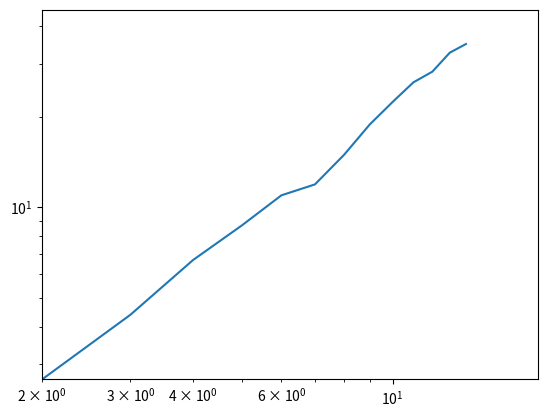

Write Python code to recreate this figure.
import numpy as np
import matplotlib.pyplot as plt

L = 15
N_angles = 6
sigma = 0.8
sigma2 = 0.8 ** 2
epsilon = 0.25
T = 1
pop_per_angle = 100
static_angles = np.linspace(0, 2 * np.pi, N_angles, False)
pos_new = np.zeros((N_angles, 2))
max_pop = 5 * pop_per_angle
end_to_end = np.zeros((L, max_pop))
pol_weights = np.zeros((L, max_pop))


mean_end_to_end = np.zeros(L)

polymer_index = np.zeros(L, dtype=int)

initial_population = np.zeros((L, 2))

def calc_energy(population, possible_positions, bead):
    interaction_energy = np.zeros(N_angles)
    for j in range(N_angles):
        for i in range(bead):
            dx = possible_positions[j, 0] - population[i,0]
            dy = possible_positions[j, 1] - population[i,1]
            d2 = dx*dx + dy*dy
            ir2 = sigma2 / d2
            ir6 = ir2 * ir2 * ir2
            ir12 = ir6 * ir6
            interaction_energy[j] += 4 * epsilon * (ir12 - ir6)
    return interaction_energy

def calc_angles():
    random_angle = 2 * np.pi * np.random.rand()
    return static_angles + random_angle

def choose_angle(weights):
    if not np.any(weights):
        return np.random.randint(0, N_angles)
    else:
        cumsum = np.cumsum(weights)
        random = np.random.uniform(0, cumsum[-1])
        pos_index = 0
        while random >= cumsum[pos_index] and pos_index <= N_angles:
            pos_index += 1
        return pos_index

def get_end_to_end(population, bead):
        return np.linalg.norm(population[0] - population[bead]) ** 2

def add_bead(population, bead = 0, pol_weight = 1, perm = True):
    # print("Now at bead: ", bead + 1)
    angles = calc_angles()
    pos_new[:, 0] = population[bead, 0] + np.cos(angles)
    pos_new[:, 1] = population[bead, 1] + np.sin(angles)

    energies = calc_energy(population, pos_new, bead)
    weights = np.exp(-energies/T)
    weights_sum = np.sum(weights)
    pol_weight *= weights_sum / (0.75 * N_angles)

    angle_index = choose_angle(weights)
    population[bead + 1] = pos_new[angle_index]
    print("Added bead: ", bead + 1)
    # print("Weight of this chain is: ", pol_weight)

    end_to_end[bead +1, polymer_index[bead + 1]] = get_end_to_end(population, bead + 1)
    pol_weights[bead + 1, polymer_index[bead + 1]] = pol_weight

    # print(pol_weights[2])
    polymer_index[bead + 1] +=1
    pol_weight_3 = pol_weights[2, polymer_index[2] - 1]
    # print("pol_weight_3: ", pol_weight_3)
    pol_weights_mean = np.mean(pol_weights[bead + 1, :polymer_index[bead + 1]])
    # print(pol_weights_mean)



    limit_upper = 2.0 * pol_weight_3 / pol_weights_mean
    limit_lower = 1.2 * pol_weight_3 / pol_weights_mean

    if perm:
        if polymer_index[bead+1] > max_pop - 2 and bead < L - 2:
            add_bead(population, bead + 1, pol_weight)
        elif bead < L - 2:
            if pol_weight > limit_upper:
                print("ENRICHING")
                add_bead(population, bead + 1, pol_weight / 2)
                add_bead(population, bead + 1, pol_weight / 2)
            elif pol_weight < limit_lower:
                print("GOING TO PRUNE")
                if np.random.rand(1) < 0.5:
                    add_bead(population, bead + 1, 2 * pol_weight)
            else:
                print("no perm")
                add_bead(population, bead + 1, pol_weight)
        else:
            return
    else:
        if bead < L - 1:
            add_bead(population, bead + 1, pol_weight, perm)


for i in range(pop_per_angle):
    print("Going to add polymer: ", i)
    add_bead(initial_population)

end_to_end_avg = np.average(end_to_end[2:], weights=pol_weights[2:], axis=1)
end_to_end_var = np.average(end_to_end[2:]**2, weights=pol_weights[2:], axis=1) - end_to_end_avg**2
end_to_end_error = np.sqrt(end_to_end_var/pop_per_angle)

lengths = np.arange(2, L)

plt.loglog(lengths, end_to_end_avg)

plt.xlim(2,L*1.3)
plt.ylim(end_to_end_avg[0],end_to_end_avg[L-3]*1.3)

plt.show()
